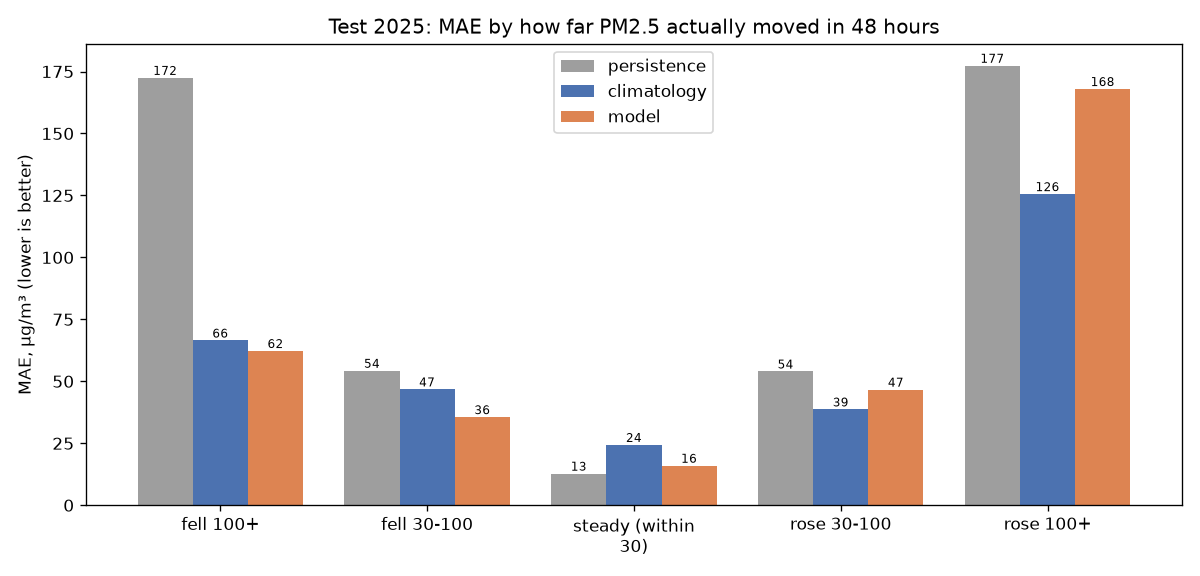

The table this chart was drawn from, first rows:
change_48h, n_rows, persistence_mae, climatology_mae, model_mae, persistence_bias, climatology_bias, model_bias
fell 100+, 16015, 172.5, 66.5, 62.3, 172.5, 52.2, 50.7
fell 30-100, 47441, 54.3, 46.8, 35.6, 54.3, 36.3, 25.2
steady (within 30), 172090, 12.8, 24.4, 16.0, -0.6, 12.0, -0.3
rose 30-100, 46704, 54.0, 38.7, 46.7, -54.0, -18.2, -45.4
rose 100+, 16352, 177.4, 125.6, 168.0, -177.4, -121.5, -167.9
